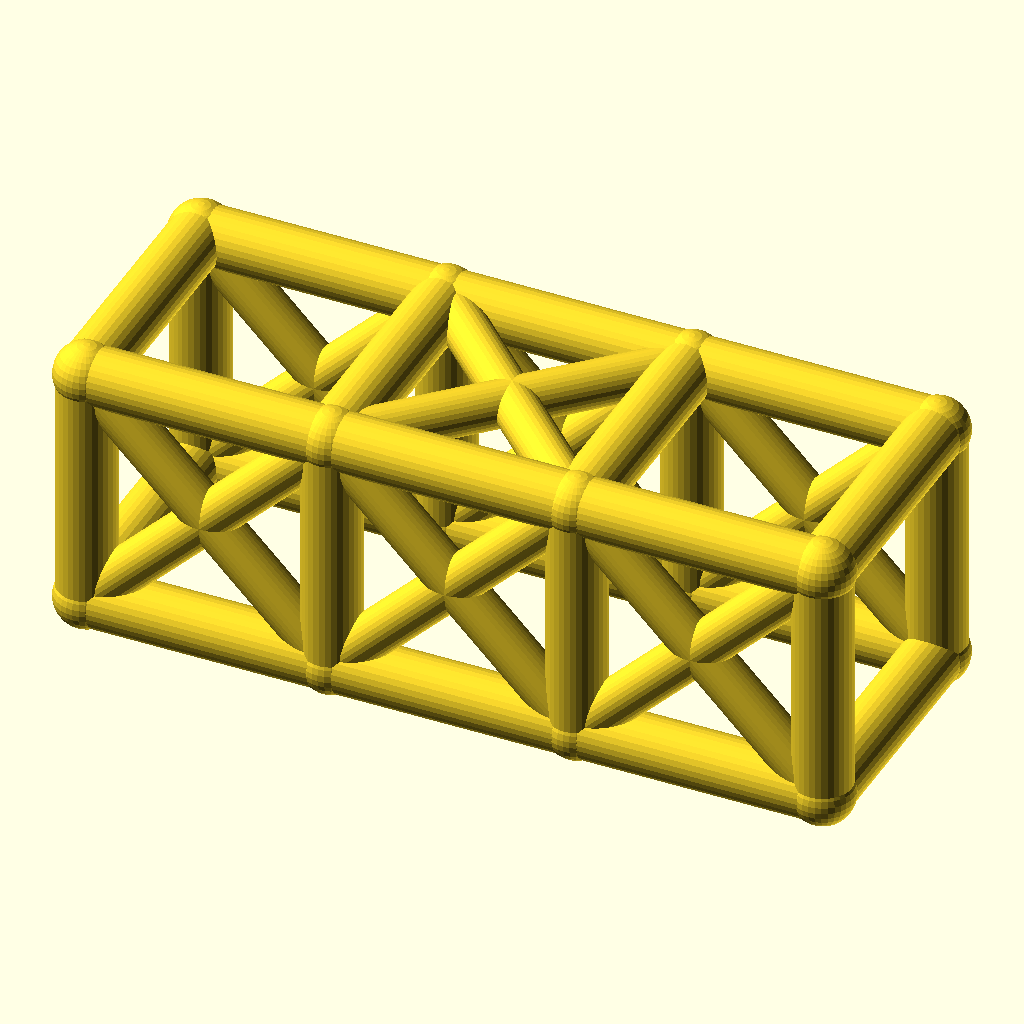
Cell 1 — every parameter at its default value.
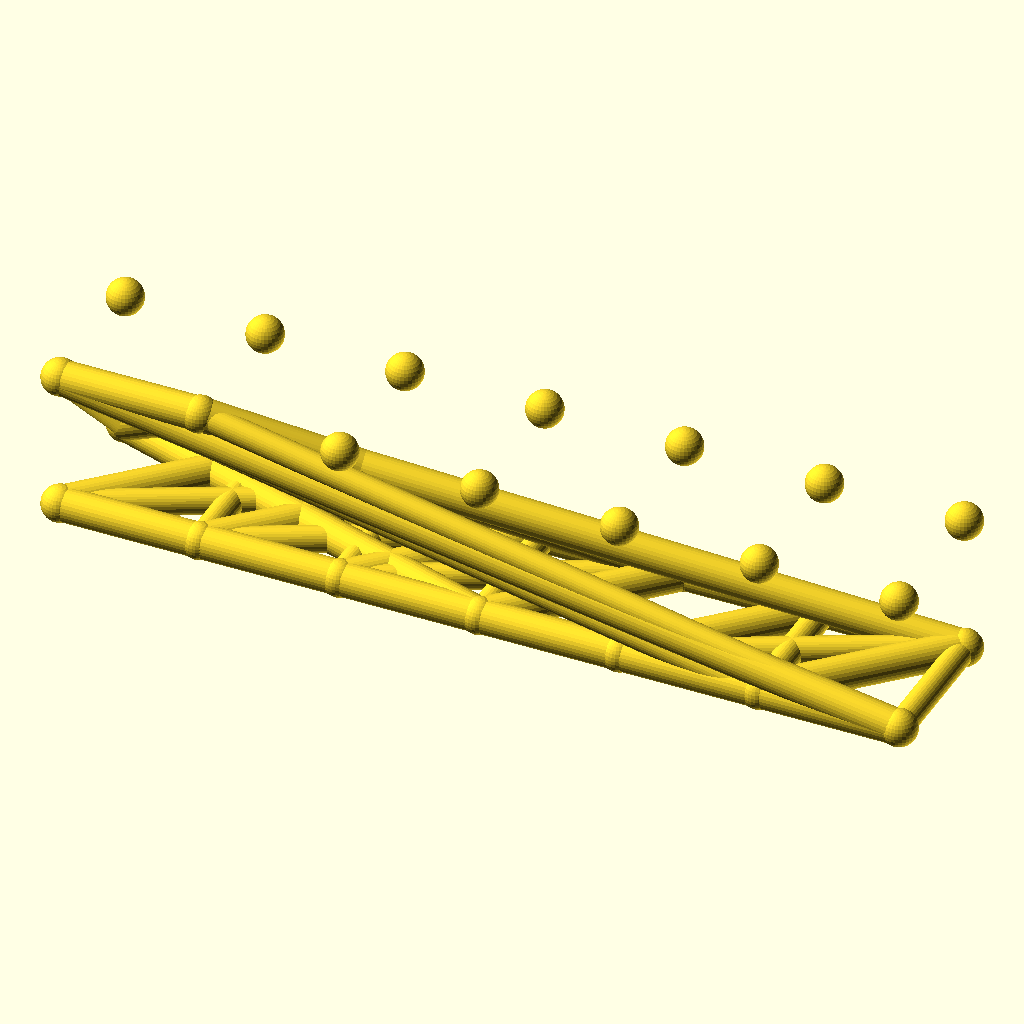
Cell 2: the same model with bays = 6.
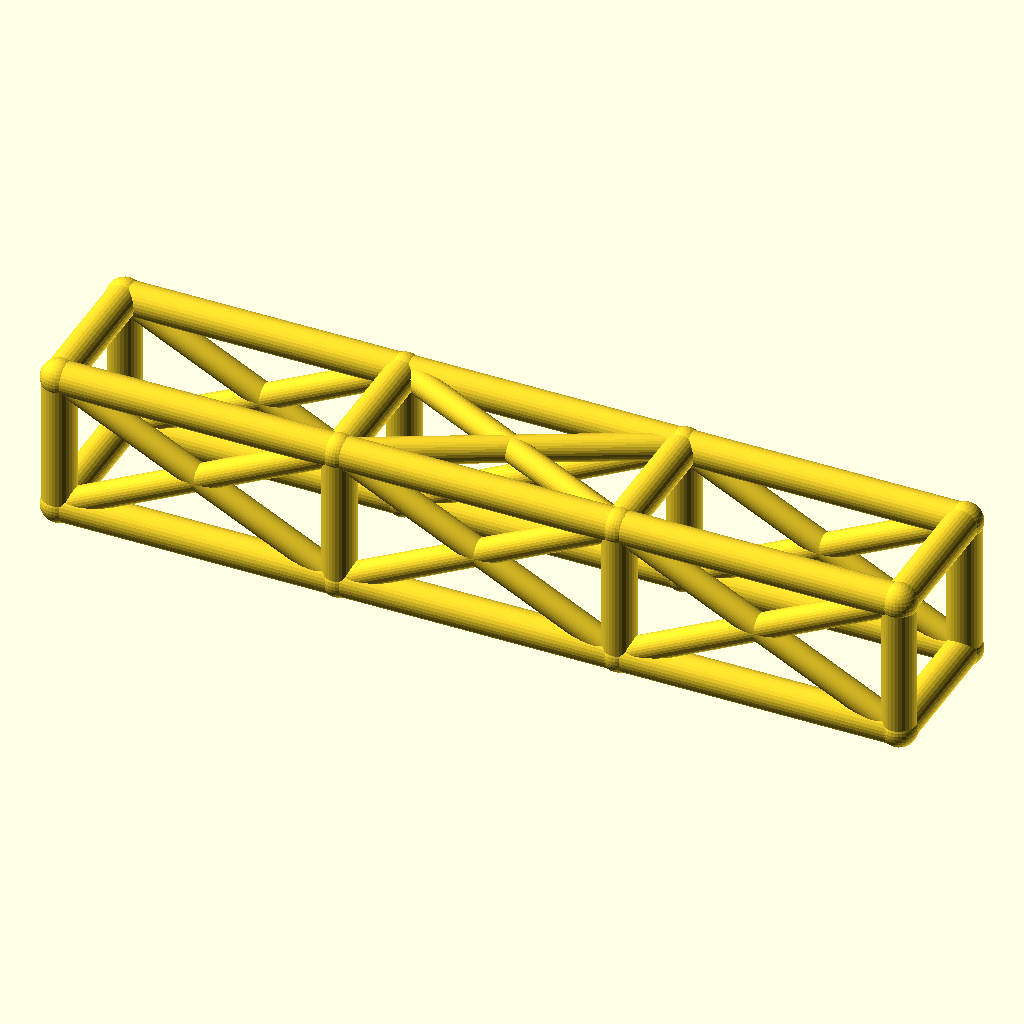
Cell 3: the same model with bay_l = 76.
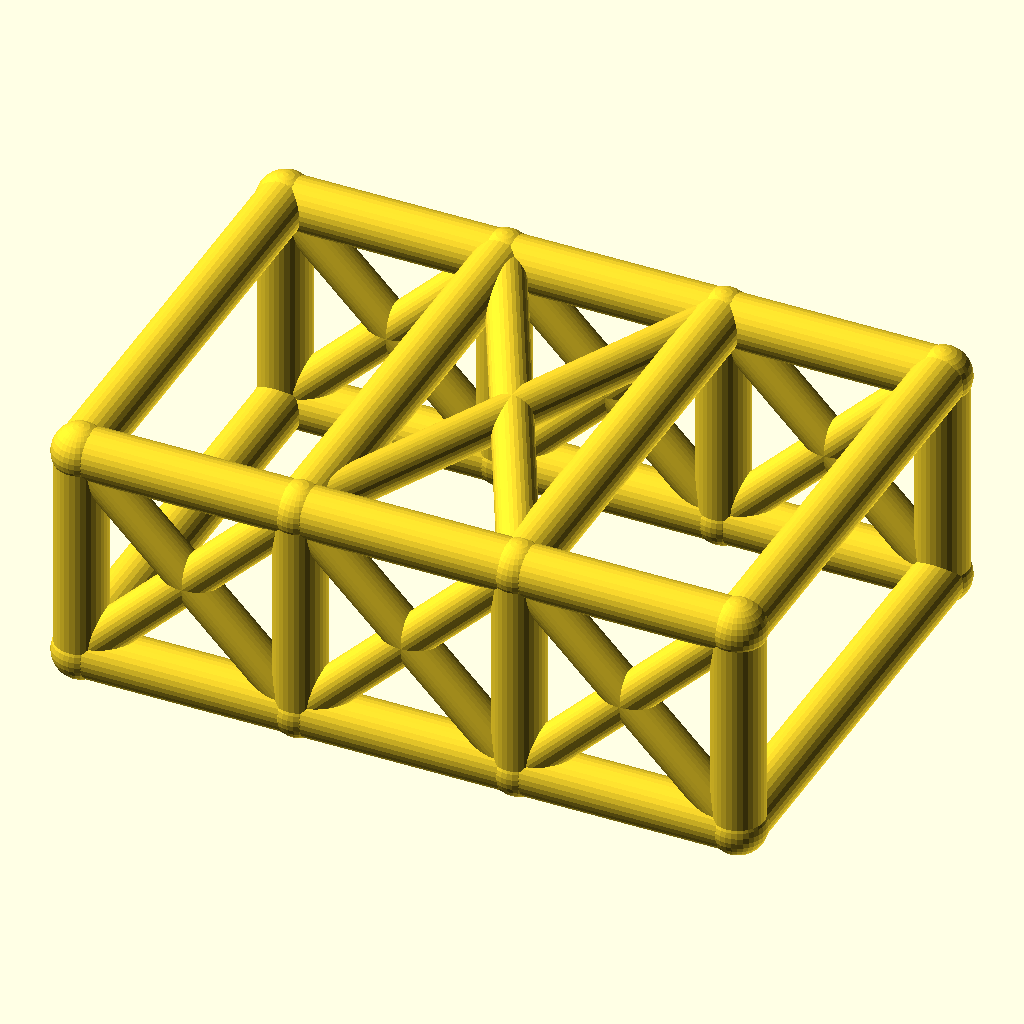
Cell 4: the same model with cage_w = 76.
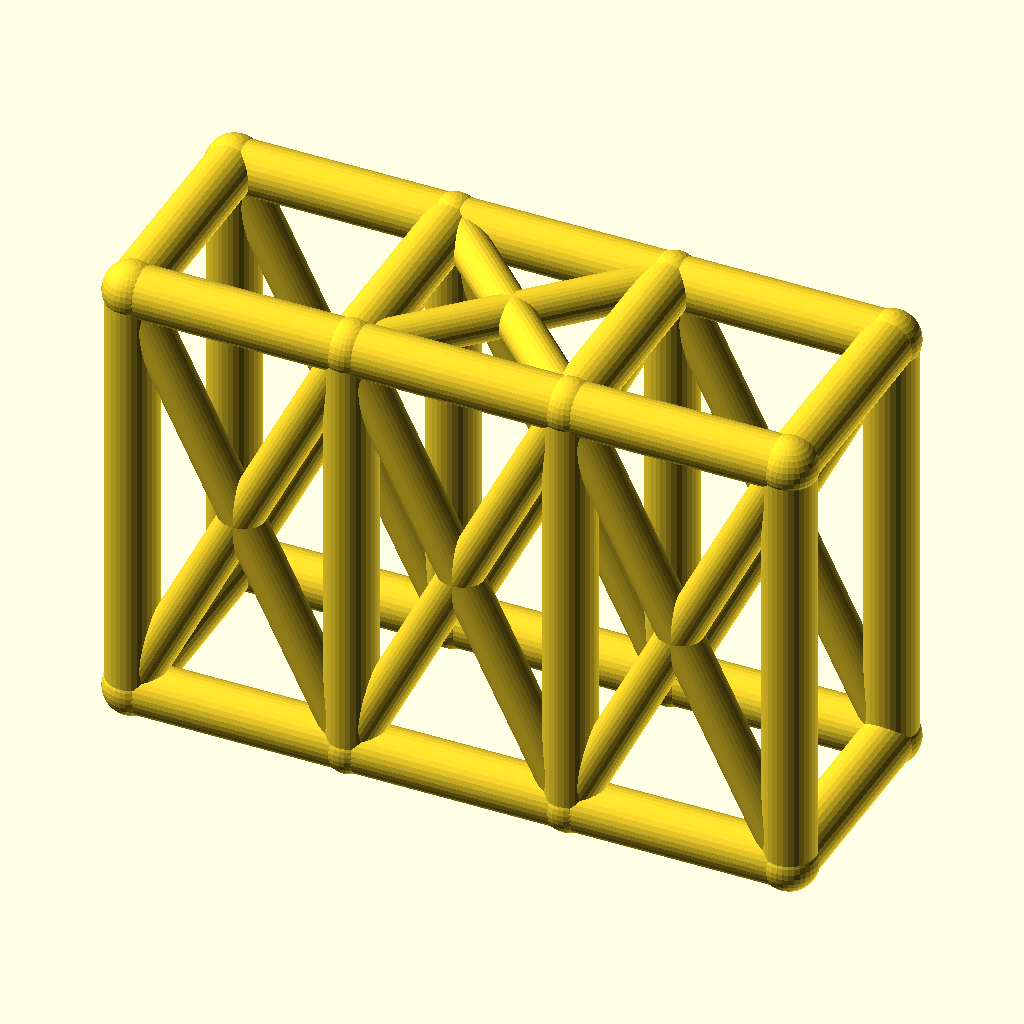
Cell 5: cage_h = 76 (everything else at default).
All cells are drawn from the same view direction (rotation 55°, 0°, 25°, orthographic, colour scheme Cornfield), but the view is re-fitted for each cell, so position and scale can differ between cells as well as the parameter.
OpenSCAD source file optional_data/data/wire2/rollcages/scene_0249.scad:
$fn = 32;

// ----------------------------------------------------------------------
// Roll cage: 3 bays x 2 sections, bays 38 mm, 38 x 38 mm section
// ----------------------------------------------------------------------

// --- parameters (mm) ---
bays = 3;                 // number of bays along X
sections = 2;             // levels of the cage
bay_l = 38;               // bay length, X
cage_w = 38;              // cage width, Y
cage_h = 38;              // cage height, Z
rail_r = 4.5;             // rail and hoop radius
diag_r = 3.5;             // diagonal brace radius
joint_r = 4.9;            // joint ball radius

bbox_x = bays * bay_l + 2 * joint_r;  // overall X, joints included
bbox_y = cage_w + 2 * joint_r;  // overall Y, joints included
bbox_z = cage_h + 2 * joint_r;  // overall Z, joints included
rail_d = 2 * rail_r;  // rail stock diameter
diag_d = 2 * diag_r;  // diagonal stock diameter
joint_d = 2 * joint_r;  // joint ball diameter
cage_l = bays * bay_l;  // overall cage length
nodes = [for (lvl = [0, 1], side = [0, 1], st = [0 : bays]) [st * bay_l, side * cage_w, lvl * cage_h]];

module member(a, b, r) {
  /* round stock from joint a to joint b, ends buried in the joint balls */
  d = b - a;
  length = norm(d);
  translate(a) rotate([0, acos(d[2] / length), atan2(d[1], d[0])])
    cylinder(h = length, r = r);
}

module joint(p, r) {
  /* ball at the joint centre, fatter than every member meeting there */
  translate(p) sphere(r = r);
}

/* members - each call is one graph edge */
member(nodes[0], nodes[1], rail_r);
member(nodes[1], nodes[2], rail_r);
member(nodes[2], nodes[3], rail_r);
member(nodes[4], nodes[5], rail_r);
member(nodes[5], nodes[6], rail_r);
member(nodes[6], nodes[7], rail_r);
member(nodes[8], nodes[9], rail_r);
member(nodes[9], nodes[10], rail_r);
member(nodes[10], nodes[11], rail_r);
member(nodes[12], nodes[13], rail_r);
member(nodes[13], nodes[14], rail_r);
member(nodes[14], nodes[15], rail_r);
member(nodes[0], nodes[8], rail_r);
member(nodes[1], nodes[9], rail_r);
member(nodes[2], nodes[10], rail_r);
member(nodes[3], nodes[11], rail_r);
member(nodes[4], nodes[12], rail_r);
member(nodes[5], nodes[13], rail_r);
member(nodes[6], nodes[14], rail_r);
member(nodes[7], nodes[15], rail_r);
member(nodes[8], nodes[12], rail_r);
member(nodes[9], nodes[13], rail_r);
member(nodes[10], nodes[14], rail_r);
member(nodes[11], nodes[15], rail_r);
member(nodes[0], nodes[4], rail_r);
member(nodes[3], nodes[7], rail_r);
member(nodes[0], nodes[9], diag_r);
member(nodes[8], nodes[1], diag_r);
member(nodes[1], nodes[10], diag_r);
member(nodes[9], nodes[2], diag_r);
member(nodes[2], nodes[11], diag_r);
member(nodes[10], nodes[3], diag_r);
member(nodes[4], nodes[13], diag_r);
member(nodes[12], nodes[5], diag_r);
member(nodes[5], nodes[14], diag_r);
member(nodes[13], nodes[6], diag_r);
member(nodes[6], nodes[15], diag_r);
member(nodes[14], nodes[7], diag_r);
member(nodes[9], nodes[14], diag_r);
member(nodes[13], nodes[10], diag_r);

/* joint balls */
for (p = nodes) joint(p, joint_r);
Customizer parameters (derived from the source; name, type, default, range or options):
bays: number, default 3
sections: number, default 2
bay_l: number, default 38
cage_w: number, default 38
cage_h: number, default 38
rail_r: number, default 4.5
diag_r: number, default 3.5
joint_r: number, default 4.9
